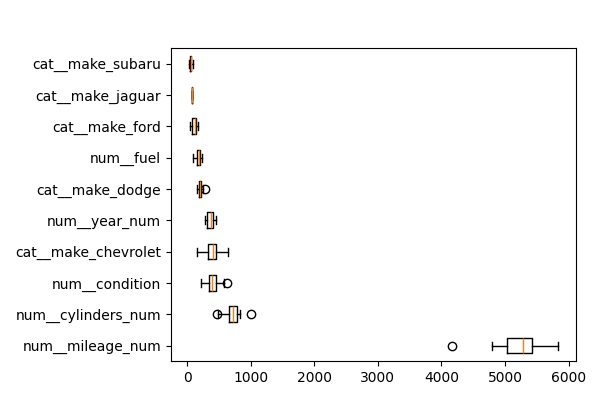

The data file committed next to this chart (first rows):
feature, importances_mean
num__mileage_num, 5208
num__cylinders_num, 716.9
num__condition, 406
cat__make_chevrolet, 398
num__year_num, 364.8
cat__make_dodge, 201.5
num__fuel, 170.3
cat__make_ford, 112.6
cat__make_jaguar, 73.94
cat__make_subaru, 57.76
cat__make_land rover, 57.46
cat__make_nissan, 50.16
num__transmission, 37.51
cat__make_hyundai, 34.04
cat__make_bmw, 21.71
cat__make_audi, 7.112
cat__make_chrysler, 4.333
cat__make_gmc, 4.169
cat__make_tesla, 0.8591
num__title_status, 0.1177
cat__make_chevy, 0.0
cat__make_cadillac, 0.0
cat__make_acura, 0.0
cat__make_amc, 0.0
cat__make_hummer, 0.0
cat__make_honda, 0.0
cat__make_freightliner, 0.0
cat__make_fiat, 0.0
cat__make_bedrock, 0.0
cat__make_buick, 0.0
cat__make_infiniti, 0.0
cat__make_hyundia, 0.0
cat__make_kia, 0.0
cat__make_lincoln, 0.0
cat__make_maserati, 0.0
cat__make_mazda, 0.0
cat__make_mercedes benz, 0.0
cat__make_international, 0.0
cat__make_jeep, 0.0
cat__make_hyandia, 0.0
cat__make_toyota, 0.0
cat__make_saab, 0.0
cat__make_mercedes, 0.0
cat__make_mercedez-benz, 0.0
cat__make_mitsubishi, 0.0
cat__make_pontiac, 0.0
cat__make_mini-t, 0.0
cat__make_mercury, 0.0
cat__make_vw, 0.0
cat__make_volvo, 0.0
cat__make_scion, 0.0
cat__make_suzuki, 0.0
cat__make_lexus, -0.1002
cat__make_ram, -0.2145
cat__make_mercedes-benz, -0.2372
cat__make_volkswagen, -0.4638
